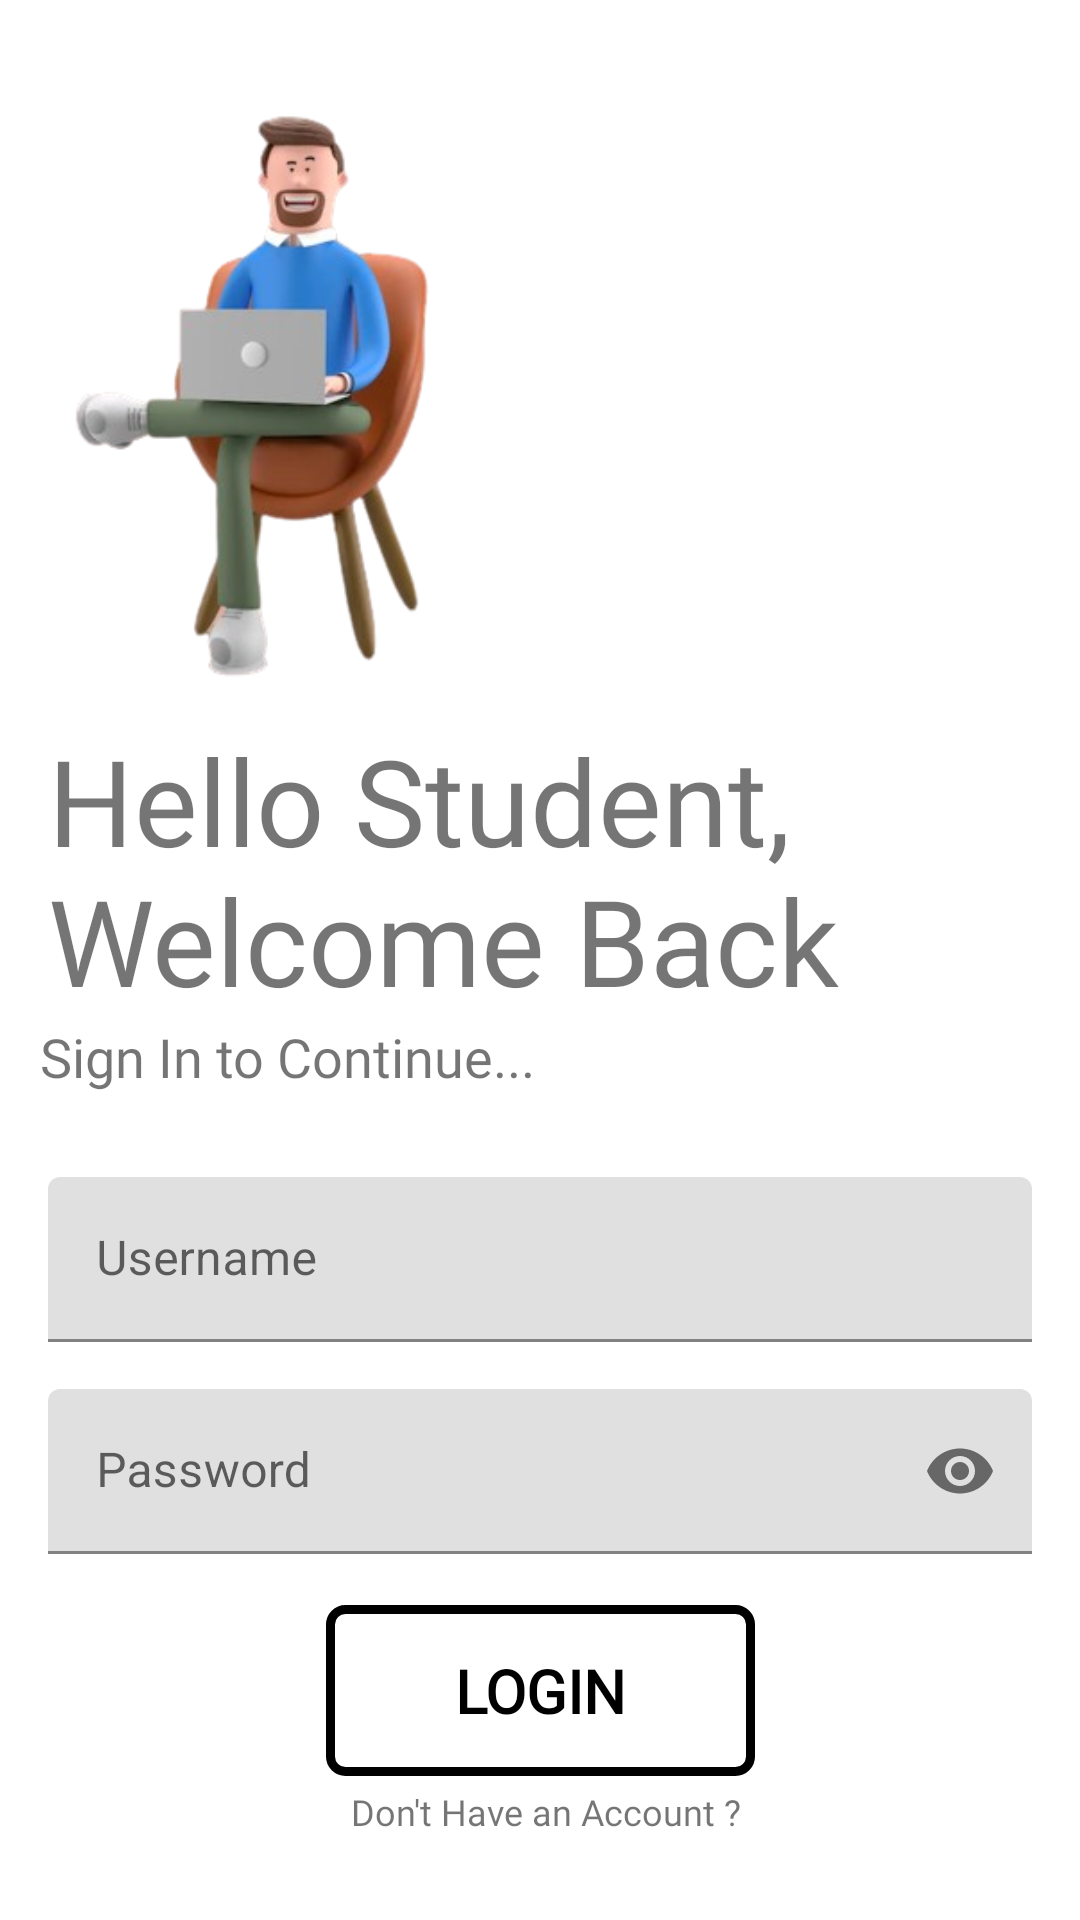

Here is an Android app screen rendered from its layout file. Give the layout XML and the strings, colors and styles it references.
<!-- AndroidManifest.xml: application theme Theme.SecondPage -->
<!-- res/layout/activity_student_login.xml -->
<?xml version="1.0" encoding="utf-8"?>
<androidx.constraintlayout.widget.ConstraintLayout xmlns:android="http://schemas.android.com/apk/res/android"
    xmlns:app="http://schemas.android.com/apk/res-auto"
    xmlns:tools="http://schemas.android.com/tools"
    android:layout_width="match_parent"
    android:layout_height="match_parent"
    tools:context=".StudentLogin">

    <ImageView
        android:id="@+id/Home_image"
        android:layout_width="179dp"
        android:layout_height="195dp"
        android:src="@drawable/men"
        app:layout_constraintBottom_toBottomOf="parent"
        app:layout_constraintEnd_toEndOf="parent"
        app:layout_constraintHorizontal_bias="0.0"
        app:layout_constraintStart_toStartOf="parent"
        app:layout_constraintTop_toTopOf="parent"
        app:layout_constraintVertical_bias="0.078" />

    <TextView
        android:id="@+id/logo_name"
        android:layout_width="wrap_content"
        android:layout_height="wrap_content"
        android:layout_marginStart="16dp"
        android:fontFamily="@font/poppins_medium"
        android:text="Hello Student, Welcome Back"
        android:textSize="40sp"
        app:layout_constraintBottom_toBottomOf="parent"
        app:layout_constraintStart_toStartOf="parent"
        app:layout_constraintTop_toBottomOf="@+id/Home_image"
        app:layout_constraintVertical_bias="0.033" />

    <TextView
        android:id="@+id/text2"
        android:layout_width="wrap_content"
        android:layout_height="wrap_content"
        android:fontFamily="@font/poppins_medium"
        android:text="Sign In to Continue..."
        android:textSize="18sp"
        app:layout_constraintBottom_toBottomOf="parent"
        app:layout_constraintEnd_toEndOf="parent"
        app:layout_constraintHorizontal_bias="0.069"
        app:layout_constraintStart_toStartOf="parent"
        app:layout_constraintTop_toBottomOf="@+id/logo_name"
        app:layout_constraintVertical_bias="0.0" />

    <com.google.android.material.textfield.TextInputLayout
        android:id="@+id/username"
        style="@style/Widget.Material3.TextInputEditText.OutlinedBox"
        android:layout_width="match_parent"
        android:layout_height="wrap_content"
        android:hint="Username"
        app:layout_constraintBottom_toBottomOf="parent"
        app:layout_constraintHorizontal_bias="0.0"
        app:layout_constraintStart_toStartOf="parent"
        app:layout_constraintTop_toBottomOf="@+id/text2"
        app:layout_constraintVertical_bias="0.059">

        <com.google.android.material.textfield.TextInputEditText
            android:id="@+id/user"
            android:layout_width="match_parent"
            android:layout_height="55dp" />
    </com.google.android.material.textfield.TextInputLayout>

    <com.google.android.material.textfield.TextInputLayout
        android:id="@+id/password"
        style="@style/Widget.Material3.TextInputEditText.OutlinedBox"
        android:layout_width="match_parent"
        android:layout_height="wrap_content"
        android:hint="Password"
        app:layout_constraintBottom_toBottomOf="parent"
        app:layout_constraintEnd_toEndOf="@+id/username"
        android:layout_marginTop="75dp"
        app:layout_constraintHorizontal_bias="0.0"
        app:layout_constraintStart_toStartOf="parent"
        app:layout_constraintTop_toBottomOf="@+id/text2"
        app:passwordToggleEnabled="true"
        app:layout_constraintVertical_bias="0.059">

        <com.google.android.material.textfield.TextInputEditText
            android:id="@+id/pass"
            android:layout_width="match_parent"
            android:layout_height="55dp"
            android:inputType="textPassword"/>
    </com.google.android.material.textfield.TextInputLayout>

    <Button
        android:id="@+id/button"
        android:layout_width="143dp"
        android:layout_height="57dp"
        android:background="@drawable/button"
        android:fontFamily="@font/poppins_medium"
        android:text="LOGIN"
        android:textColor="@color/black"
        android:textSize="20sp"
        android:textStyle="bold"
        android:onClick="studhome"
        app:layout_constraintBottom_toBottomOf="parent"
        app:layout_constraintEnd_toEndOf="parent"
        app:layout_constraintStart_toStartOf="parent"
        app:layout_constraintTop_toBottomOf="@+id/password"
        app:layout_constraintVertical_bias="0.0" />

    <TextView
        android:id="@+id/textView"
        android:layout_width="wrap_content"
        android:layout_height="wrap_content"
        android:fontFamily="@font/poppins_regular"
        android:text="Don't Have an Account ? "
        android:textAlignment="center"
        android:textColor="@color/lite_purple"
        android:textSize="12sp"
        app:layout_constraintBottom_toBottomOf="parent"
        app:layout_constraintEnd_toEndOf="parent"
        app:layout_constraintHorizontal_bias="0.516"
        app:layout_constraintStart_toStartOf="parent"
        app:layout_constraintTop_toBottomOf="@+id/button"
        app:layout_constraintVertical_bias="0.118" />

    <TextView
        android:layout_width="wrap_content"
        android:layout_height="wrap_content"
        android:layout_marginBottom="32dp"
        android:fontFamily="@font/poppins_medium"
        android:onClick="stureg"
        android:text="Create Account"
        android:textColor="@color/lite_purple"
        android:textSize="16sp"
        app:layout_constraintBottom_toBottomOf="parent"
        app:layout_constraintEnd_toEndOf="parent"
        app:layout_constraintHorizontal_bias="0.498"
        app:layout_constraintStart_toStartOf="parent"
        app:layout_constraintTop_toBottomOf="@+id/textView"
        app:layout_constraintVertical_bias="0.396" />
</androidx.constraintlayout.widget.ConstraintLayout>
<!-- resources referenced by this layout -->
<resources>
  <!-- drawable button (drawable) -->
  <?xml version="1.0" encoding="utf-8"?>
  <shape xmlns:android="http://schemas.android.com/apk/res/android">
  <corners
      android:radius="5dp"
      />
      <solid
      android:color="@android:color/transparent"
          />
      <stroke
          android:color="@color/lite_purple"
          android:width="3dp"/>
  </shape>
  <!-- drawable men: jpg bitmap (drawable, 58788 bytes) -->
  <style name="Theme.SecondPage" parent="Theme.MaterialComponents.DayNight.NoActionBar">
          
          <item name="colorPrimary">@color/purple_500</item>
          <item name="colorPrimaryVariant">@color/purple_700</item>
          <item name="colorOnPrimary">@color/white</item>
          
          <item name="colorSecondary">@color/teal_200</item>
          <item name="colorSecondaryVariant">@color/teal_700</item>
          <item name="colorOnSecondary">@color/black</item>
          
          <item name="android:windowFullscreen">true</item>
          <item name="android:statusBarColor">?attr/colorPrimaryVariant</item>
          
      </style>
  <!-- not gathered from this repository: default colours our renderer supplied (Android Studio template values) -->
  <color name="purple_500">#FF6200EE</color>
  <color name="purple_700">#FF3700B3</color>
  <color name="teal_200">#FF03DAC5</color>
  <color name="teal_700">#FF018786</color>
  <color name="black">#FF000000</color>
  <color name="white">#FFFFFFFF</color>
</resources>
